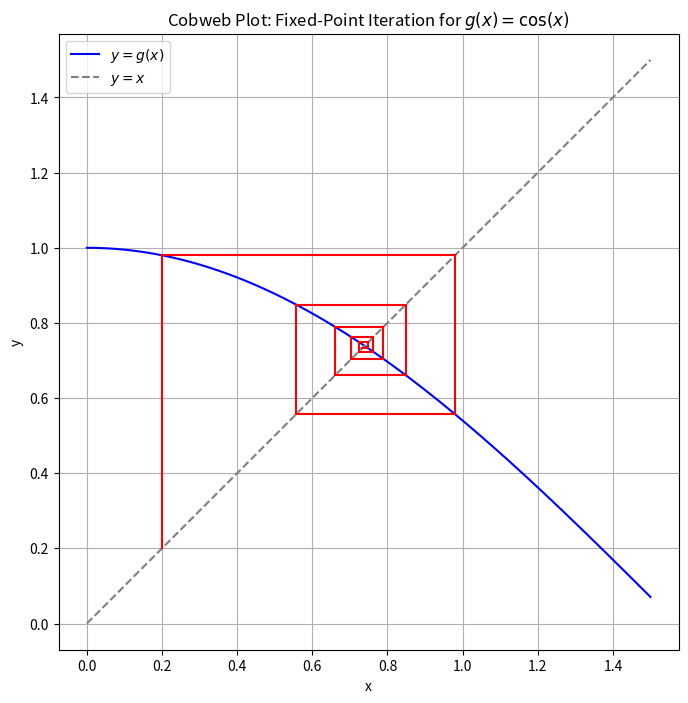

This figure's Python source:
# Practice 8.1 不動点近傍の反復の様子
import numpy as np
import matplotlib.pyplot as plt

# 関数の定義
def g(x):
    return np.cos(x)

# 反復の初期値
#x0 = 0.5
x0 = 0.2
iterations = 10

# 軸の範囲
x_vals = np.linspace(0, 1.5, 300)
y_vals = g(x_vals)

# グラフの準備
plt.figure(figsize=(8, 8))
plt.plot(x_vals, y_vals, label=r'$y = g(x)$', color='blue')
plt.plot(x_vals, x_vals, label=r'$y = x$', color='gray', linestyle='--')

# 反復過程（くもの巣）
x = x0
for _ in range(iterations):
    y = g(x)
    # 縦線： (x, x) → (x, g(x))
    plt.plot([x, x], [x, y], color='red')
    # 横線： (x, g(x)) → (g(x), g(x))
    plt.plot([x, y], [y, y], color='red')
    x = y

# 描画設定
plt.title('Cobweb Plot: Fixed-Point Iteration for $g(x) = \cos(x)$')
plt.xlabel('x')
plt.ylabel('y')
plt.legend()
plt.grid(True)
plt.axis('equal')
plt.show()

